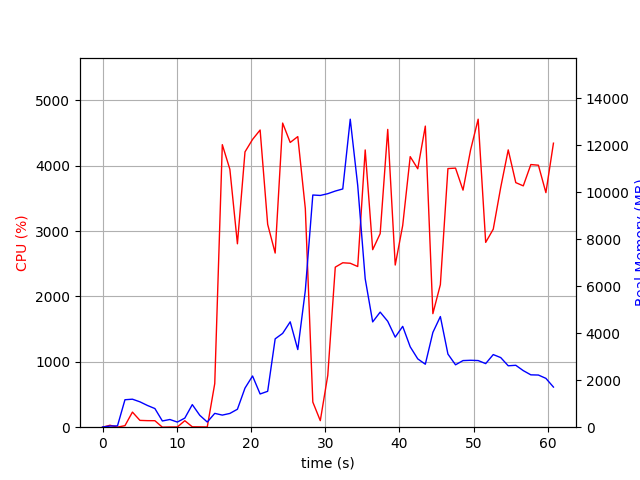

The file beside this chart, header and first rows:
elapsed_time, nproc, cpu, mem_real, mem_virtual
3.910064697265625e-05, 1, 0.0, 7.965, 3185
1.006, 2, 29.8, 49.61, 160.6
2.013, 2, 1.0, 56.62, 167
3.02, 6, 23.8, 1169, 4240
4.027, 6, 230.9, 1192, 4287
5.037, 5, 104.2, 1080, 3845
6.045, 4, 100.2, 925.7, 3350
7.052, 3, 99.3, 793.5, 2935
8.06, 3, 0.0, 265.2, 2277
9.067, 3, 3.0, 327.7, 2329
10.07, 3, 3.0, 218.6, 2257
11.08, 3, 99.2, 386.6, 2391
12.09, 7, 6.0, 961.7, 4090
13.1, 5, 5.0, 506.4, 3097
14.11, 3, 3.0, 219.6, 2275
15.12, 1, 667.2, 588.8, 4511
16.13, 1, 4321, 515.2, 4895
17.15, 1, 3944, 585.8, 4931
18.17, 1, 2805, 764.4, 5495
19.19, 1, 4210, 1664, 6775
20.21, 1, 4401, 2180, 8319
21.23, 1, 4545, 1414, 8319
22.25, 1, 3102, 1528, 8903
23.25, 1, 2663, 3761, 10753
24.26, 1, 4651, 3993, 10753
25.28, 1, 4354, 4485, 10753
26.3, 1, 4444, 3305, 10753
27.32, 1, 3344, 5820, 14340
28.33, 1, 384.3, 9884, 19460
29.33, 1, 100.2, 9866, 19460
30.34, 1, 792.9, 9940, 19460
31.35, 1, 2447, 10052, 19525
32.36, 1, 2514, 10142, 19786
33.37, 1, 2507, 13111, 26047
34.38, 1, 2457, 10289, 26209
35.38, 1, 4240, 6318, 26268
36.39, 1, 2715, 4482, 26268
37.4, 1, 2960, 4899, 26268
38.42, 1, 4554, 4508, 26268
39.43, 1, 2480, 3833, 26268
40.43, 1, 3085, 4293, 26268
41.44, 1, 4138, 3423, 26268
42.46, 1, 3952, 2908, 26348
43.48, 1, 4604, 2681, 26348
44.5, 1, 1736, 4034, 26348
45.51, 1, 2180, 4710, 26348
46.53, 1, 3955, 3113, 26348
47.55, 1, 3962, 2656, 26364
48.56, 1, 3625, 2836, 26364
49.58, 1, 4240, 2849, 26364
50.6, 1, 4710, 2837, 26364
51.61, 1, 2826, 2707, 26364
52.63, 1, 3028, 3091, 26374
53.64, 1, 3669, 2963, 26382
54.65, 1, 4241, 2614, 26382
55.67, 1, 3740, 2635, 26382
56.68, 1, 3691, 2408, 26394
57.7, 1, 4017, 2229, 26394
58.72, 1, 4006, 2220, 26394
59.72, 1, 3587, 2079, 26394
... 1 more rows
